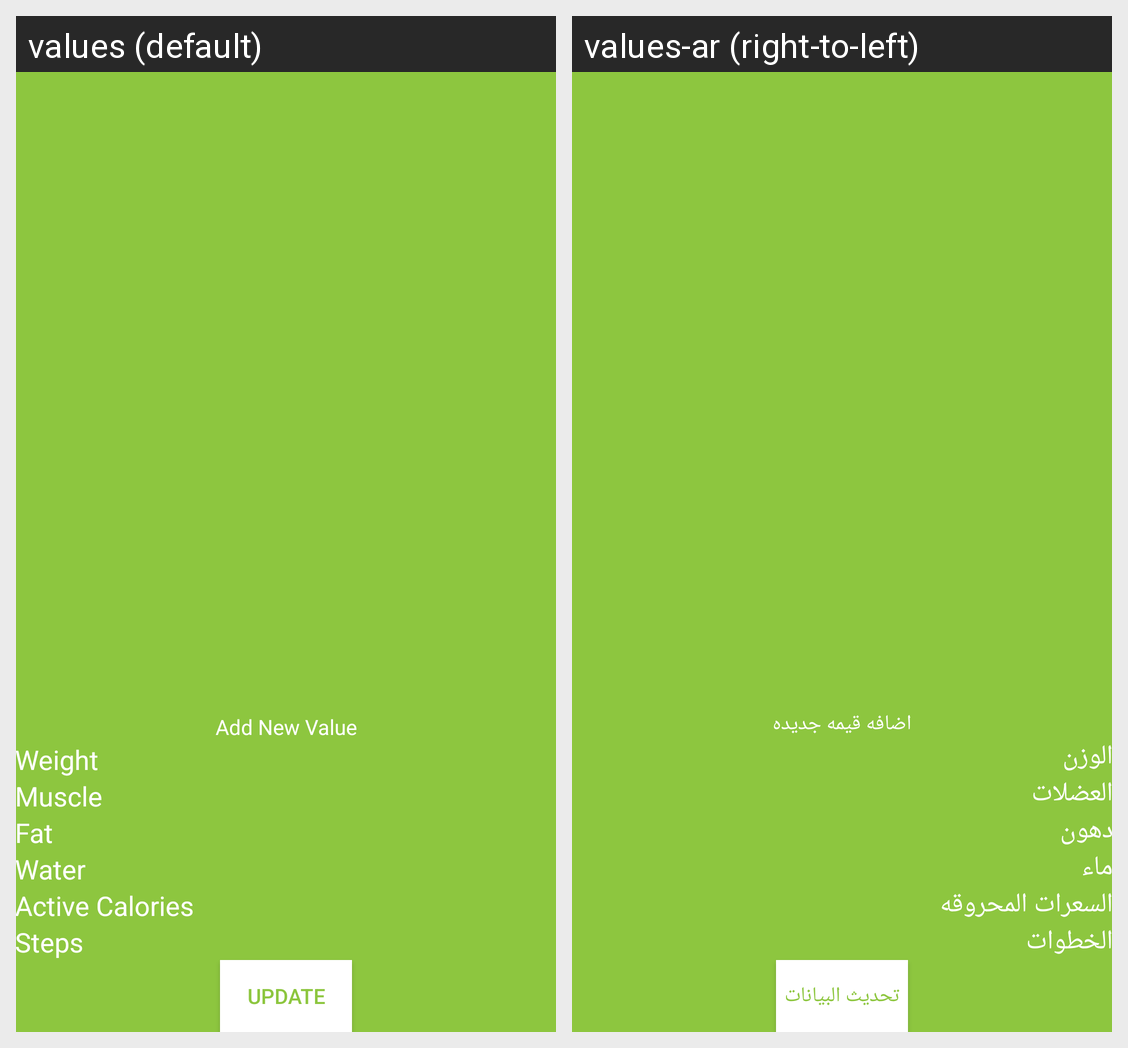

The Android screen above is rendered under two locales of the same app. Produce the string resources it draws, with the default and per-locale values.
Android screen res/layout/dialog_add_progress.xml rendered under 2 locales, left to right: values (default), values-ar (right-to-left). Device: Nexus 5 (rendered at 1080×1920; each locale shown at half size, 540×960, under a caption strip naming it); theme Theme.AppCompat.DayNight.NoActionBar.
Strings drawn on this screen, with the default value and each locale's value (text and hints the layout hard-codes, and strings that could not be matched under every locale, appear in the picture but are not listed):

add_new_value
  values: Add New Value
  values-ar: اضافه قيمه جديده

weight
  values: Weight
  values-ar: الوزن

muscle
  values: Muscle
  values-ar: العضلات

fat
  values: Fat
  values-ar: دهون

water
  values: Water
  values-ar: ماء

active_calories
  values: Active Calories
  values-ar: السعرات المحروقه

steps
  values: Steps
  values-ar: الخطوات

update
  values: Update
  values-ar: تحديث البيانات
